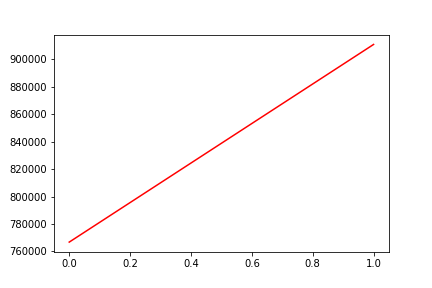

The table this chart was drawn from, first rows:
, date, assets
0, 0, 766841
1, 20170227, 910963
